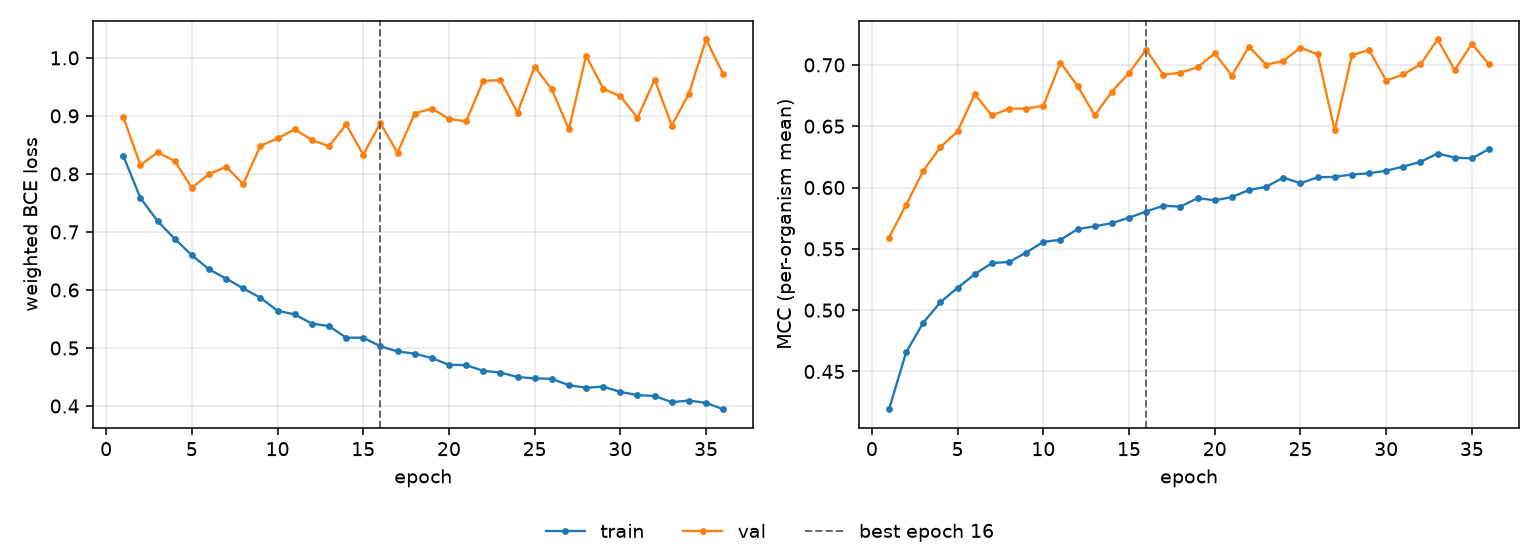

The table this chart was drawn from, first rows:
epoch, tr_loss, vl_loss, tr_mcc, vl_mcc, is_best
1, 0.8312, 0.8985, 0.4192, 0.5592, False
2, 0.7586, 0.8153, 0.4658, 0.586, False
3, 0.7188, 0.837, 0.4899, 0.6138, False
4, 0.6881, 0.8224, 0.5065, 0.633, False
5, 0.66, 0.776, 0.5183, 0.6458, False
6, 0.6355, 0.7997, 0.5293, 0.6762, False
7, 0.6196, 0.8121, 0.5385, 0.6587, False
8, 0.6027, 0.7825, 0.5393, 0.6643, False
9, 0.5866, 0.8483, 0.547, 0.6644, False
10, 0.5641, 0.8612, 0.5557, 0.6666, False
11, 0.5579, 0.8767, 0.5574, 0.7018, False
12, 0.542, 0.8588, 0.5661, 0.6827, False
13, 0.5378, 0.8477, 0.5684, 0.6588, False
14, 0.5178, 0.8853, 0.571, 0.6782, False
15, 0.5177, 0.8331, 0.5754, 0.6934, False
16, 0.503, 0.8877, 0.5804, 0.7124, True
17, 0.494, 0.8363, 0.5851, 0.6919, False
18, 0.4902, 0.9041, 0.5844, 0.6936, False
19, 0.4825, 0.9126, 0.5914, 0.698, False
20, 0.471, 0.8949, 0.5896, 0.7094, False
21, 0.4704, 0.8905, 0.5922, 0.6913, False
22, 0.4606, 0.9604, 0.598, 0.7149, False
23, 0.4577, 0.9616, 0.6006, 0.7001, False
24, 0.45, 0.9055, 0.6081, 0.7033, False
25, 0.4477, 0.9849, 0.6035, 0.714, False
26, 0.4468, 0.9456, 0.6083, 0.7086, False
27, 0.4358, 0.8769, 0.6087, 0.6466, False
28, 0.4315, 1.004, 0.6106, 0.7079, False
29, 0.4334, 0.9469, 0.6116, 0.7122, False
30, 0.4243, 0.9338, 0.6137, 0.6872, False
31, 0.4188, 0.8968, 0.6171, 0.6922, False
32, 0.4173, 0.9627, 0.6209, 0.7004, False
33, 0.4066, 0.8834, 0.6277, 0.7207, False
34, 0.4094, 0.9385, 0.6244, 0.6957, False
35, 0.4053, 1.032, 0.6237, 0.7172, False
36, 0.3945, 0.9725, 0.6314, 0.7003, False
